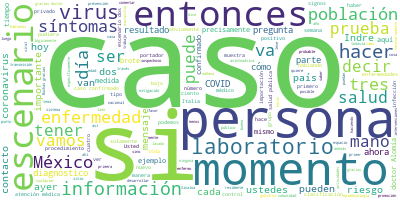

The file beside this chart, header and first rows:
Participante, Texto, Sentimiento, Palabras, Dia, Mes, Anio
GUSTAVO REYES TERAN, Gracias. Buenas noches., 0.0, 3, 29, 02, 2020
GUSTAVO REYES TERAN, Desde el punto de vista médico, lo más i…, 0.0, 45, 29, 02, 2020
GUSTAVO REYES TERAN, Sobre lo que a mí me gustaría decir y qu…, 0.0, 49, 29, 02, 2020
GUSTAVO REYES TERAN, Me gustaría a mí primero explicar lo que…, 0.0, 52, 29, 02, 2020
GUSTAVO REYES TERAN, Me gustaría que en su mente tengan esta …, 0.0, 31, 29, 02, 2020
GUSTAVO REYES TERAN, Como ha dicho el doctor López-Gatell, un…, 0.0, 46, 29, 02, 2020
GUSTAVO REYES TERAN, Se han descrito también los factores que…, 0.0, 54, 29, 02, 2020
GUSTAVO REYES TERAN, Con esta curva epidémica en su mente, si…, 0.0, 50, 29, 02, 2020
GUSTAVO REYES TERAN, Por una parte, es tratar de retrasar el …, 0.0, 37, 29, 02, 2020
GUSTAVO REYES TERAN, ¿Cuáles son las consecuencias de lograr …, 0.0, 8, 29, 02, 2020
GUSTAVO REYES TERAN, Obviamente que lleguen al hospital el me…, 0.0, 45, 29, 02, 2020
GUSTAVO REYES TERAN, Y, por otra parte, el menor uso de la in…, 0.0, 43, 29, 02, 2020
GUSTAVO REYES TERAN, Con esto en mente, este achatamiento de …, 0.0, 33, 29, 02, 2020
GUSTAVO REYES TERAN, Pero a mí me gustaría en este momento en…, 0.0, 46, 29, 02, 2020
GUSTAVO REYES TERAN, Y esas son medidas generales, son estrat…, 0.0, 76, 29, 02, 2020
GUSTAVO REYES TERAN, Obviamente no estar cerca de personas en…, 0.0, 39, 29, 02, 2020
GUSTAVO REYES TERAN, Obviamente esto puede cambiar en cualqui…, 0.0, 64, 29, 02, 2020
GUSTAVO REYES TERAN, Importante para las personas que son ate…, 0.0, 55, 29, 02, 2020
GUSTAVO REYES TERAN, Y yo quiero enfatizar a la población, ob…, 0.0, 29, 29, 02, 2020
GUSTAVO REYES TERAN, Pienso que me puedo en este momento dete…, 0.0, 17, 29, 02, 2020
HUGO LOPEZ-GATELL RAMIREZ, Muchas gracias, doctor Reyes Terán., 0.0, 5, 29, 02, 2020
HUGO LOPEZ-GATELL RAMIREZ, Le pasamos la palabra al doctor Alomía, …, 0.0, 24, 29, 02, 2020
JOSE LUIS ALOMIA ZEGARRA, Muchas gracias, doctor López-Gatell., 0.0, 4, 29, 02, 2020
JOSE LUIS ALOMIA ZEGARRA, Si nos pudieran apoyar con la primera di…, 0.0, 14, 29, 02, 2020
JOSE LUIS ALOMIA ZEGARRA, Como ustedes saben, el día de ayer infor…, 0.0, 71, 29, 02, 2020
JOSE LUIS ALOMIA ZEGARRA, Ella llegó a México procedente de Italia…, 0.0, 52, 29, 02, 2020
JOSE LUIS ALOMIA ZEGARRA, Demanda atención médica al día siguiente…, 0.0, 64, 29, 02, 2020
JOSE LUIS ALOMIA ZEGARRA, Este resultado inmediatamente se envió a…, 0.0, 33, 29, 02, 2020
JOSE LUIS ALOMIA ZEGARRA, Asimismo, hay una situación aquí muy esp…, 0.0, 78, 29, 02, 2020
JOSE LUIS ALOMIA ZEGARRA, En función del protocolo se le tomó tamb…, 0.0, 43, 29, 02, 2020
JOSE LUIS ALOMIA ZEGARRA, Esta persona también dio positivo por la…, 0.0, 39, 29, 02, 2020
JOSE LUIS ALOMIA ZEGARRA, Entonces, su clasificación no es de caso…, 0.0, 49, 29, 02, 2020
JOSE LUIS ALOMIA ZEGARRA, Se ha comentado en muchas ocasiones en e…, 0.0, 65, 29, 02, 2020
JOSE LUIS ALOMIA ZEGARRA, Claro, el portador, en este caso esta pe…, 0.0, 64, 29, 02, 2020
JOSE LUIS ALOMIA ZEGARRA, Entonces, vamos a ver en el tiempo cómo …, 0.0, 15, 29, 02, 2020
JOSE LUIS ALOMIA ZEGARRA, Entonces, en el OIIS estamos precisament…, 0.0, 24, 29, 02, 2020
HUGO LOPEZ-GATELL RAMIREZ, Muchas gracias, doctor Alomía., 0.0, 4, 29, 02, 2020
HUGO LOPEZ-GATELL RAMIREZ, Antes de pasar con las medidas de preven…, 0.0, 20, 29, 02, 2020
HUGO LOPEZ-GATELL RAMIREZ, Insistimos en esta idea para la població…, 0.0, 52, 29, 02, 2020
HUGO LOPEZ-GATELL RAMIREZ, Esta situación que vemos con los cuatro …, 0.0, 49, 29, 02, 2020
HUGO LOPEZ-GATELL RAMIREZ, ¿Qué puede pasar en los siguientes días?…, 0.0, 10, 29, 02, 2020
HUGO LOPEZ-GATELL RAMIREZ, Sí, lo más probable es que si llegara a …, 0.0, 89, 29, 02, 2020
HUGO LOPEZ-GATELL RAMIREZ, Y el tercer caso también síntomas leves.…, 0.0, 50, 29, 02, 2020
HUGO LOPEZ-GATELL RAMIREZ, Vamos entonces a comentar ahora cuáles s…, 0.0, 38, 29, 02, 2020
HUGO LOPEZ-GATELL RAMIREZ, El primero es el escenario inicial en do…, 0.0, 50, 29, 02, 2020
HUGO LOPEZ-GATELL RAMIREZ, Como también dijimos ayer, no necesariam…, 0.0, 73, 29, 02, 2020
HUGO LOPEZ-GATELL RAMIREZ, Le pedimos al doctor Ricardo Cortés Alca…, 0.0, 31, 29, 02, 2020
HUGO LOPEZ-GATELL RAMIREZ, Doctor Cortés., 0.0, 2, 29, 02, 2020
RICARDO CORTES ALCALA, Muchas gracias, doctor López-Gatell., 0.0, 4, 29, 02, 2020
RICARDO CORTES ALCALA, Hay tres recomendaciones básicas que hem…, 0.0, 7, 29, 02, 2020
RICARDO CORTES ALCALA, La primera es el lavado de manos. ¿Por q…, 0.0, 14, 29, 02, 2020
RICARDO CORTES ALCALA, La verdad es que es muy simple. Nosotros…, 0.0, 38, 29, 02, 2020
RICARDO CORTES ALCALA, Tocamos objetos, el transporte público, …, 0.0, 54, 29, 02, 2020
RICARDO CORTES ALCALA, El agua, el jabón elimina los virus y en…, 0.0, 28, 29, 02, 2020
RICARDO CORTES ALCALA, Hay que estornudar correctamente, hay qu…, 0.0, 28, 29, 02, 2020
RICARDO CORTES ALCALA, Si tenemos un pañuelo desechable, estorn…, 0.0, 70, 29, 02, 2020
RICARDO CORTES ALCALA, Y la tercera y muy sencilla recomendació…, 0.0, 18, 29, 02, 2020
RICARDO CORTES ALCALA, ¿Por qué?, 0.0, 2, 29, 02, 2020
RICARDO CORTES ALCALA, Porque cuando estamos enfermos, ya lo ex…, 0.0, 43, 29, 02, 2020
RICARDO CORTES ALCALA, Al acudir a espacios concurridos de enfe…, 0.0, 31, 29, 02, 2020
... 243 more rows
